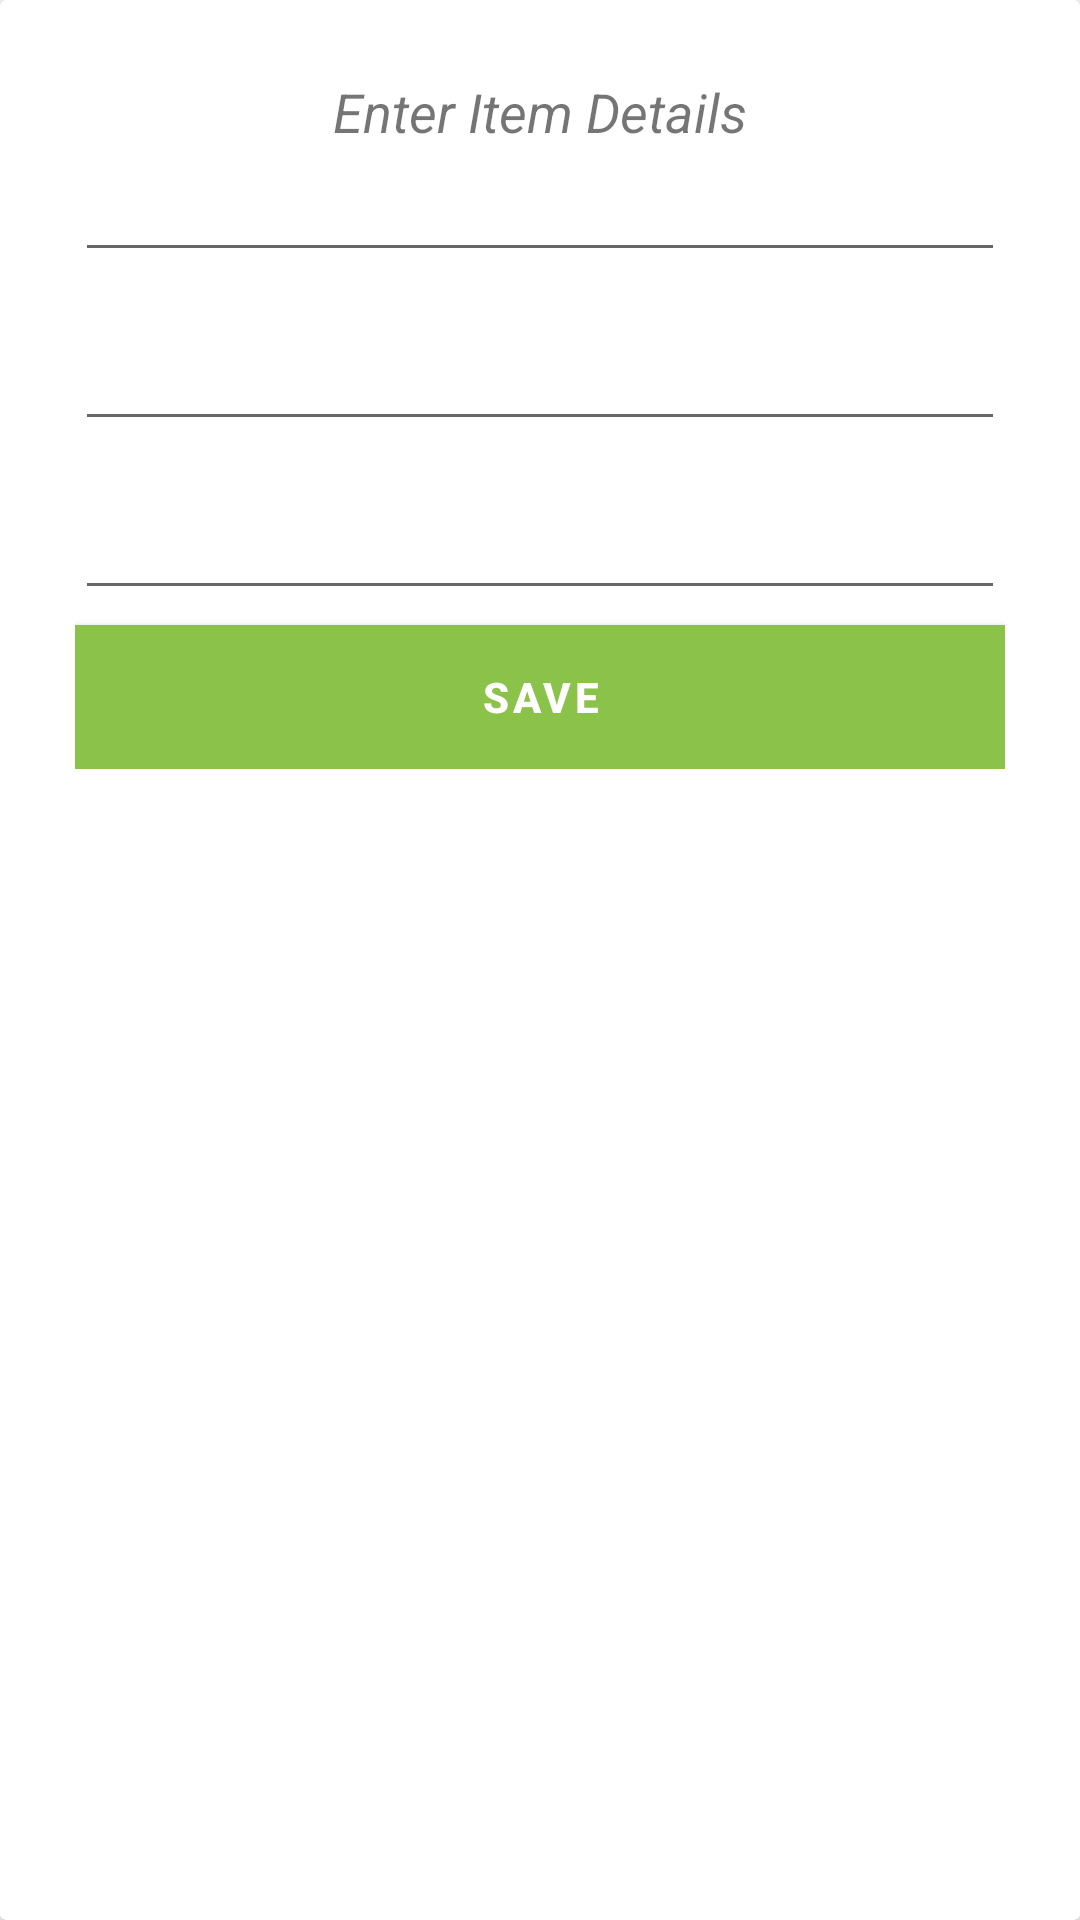

Reconstruct the res/layout file that produces this screen, plus the resources it refers to.
<!-- AndroidManifest.xml: application theme AppTheme -->
<!-- res/layout/edit_popup.xml -->
<?xml version="1.0" encoding="utf-8"?>
<LinearLayout xmlns:android="http://schemas.android.com/apk/res/android"
    android:orientation="vertical"
    android:id="@+id/edit_popup"
    android:layout_width="match_parent"
    android:layout_height="match_parent">

    <androidx.cardview.widget.CardView
        android:layout_width="match_parent"
        android:layout_height="match_parent">

        <RelativeLayout
            android:padding="25dp"
            android:layout_width="match_parent"
            android:layout_height="wrap_content">

            <TextView
                android:id="@+id/tile"
                android:layout_width="wrap_content"
                android:layout_centerHorizontal="true"
                android:textStyle="italic"
                android:textSize="18sp"
                android:text="@string/edit_shopping_item_title"
                android:layout_height="wrap_content" />


            <EditText
                android:id="@+id/edit_count"
                android:layout_below="@id/tile"
                android:layout_width="match_parent"
                android:layout_height="wrap_content" />

            <EditText
                android:id="@+id/edit_unit"
                android:layout_below="@id/edit_count"
                android:layout_marginTop="15dp"
                android:layout_width="match_parent"
                android:layout_height="wrap_content" />

            <EditText
                android:id="@+id/edit_itemName"
                android:layout_below="@id/edit_unit"
                android:layout_marginTop="15dp"
                android:layout_width="match_parent"
                android:layout_height="wrap_content" />

            <Button
                android:id="@+id/edit_saveButton"
                android:layout_marginTop="5dp"
                android:layout_below="@id/edit_itemName"
                android:text="@string/edit_shopping_item_save_btn"
                android:textStyle="bold"
                android:textColor="@android:color/white"
                android:background="@color/colorAccent"
                android:layout_width="match_parent"
                android:layout_height="wrap_content" />


        </RelativeLayout>


    </androidx.cardview.widget.CardView>
</LinearLayout>
<!-- resources referenced by this layout -->
<resources>
  <color name="colorAccent">#8BC34A</color>
  <string name="edit_shopping_item_save_btn">Save</string>
  <string name="edit_shopping_item_title">Enter Item Details</string>
  <style name="AppTheme" parent="Theme.MaterialComponents.Light.DarkActionBar">
          
          <item name="colorPrimary">@color/colorPrimary</item>
          <item name="colorPrimaryDark">@color/colorPrimaryDark</item>
          <item name="colorAccent">@color/colorAccent</item>
  
      </style>
  <color name="colorPrimary">#8BC34A</color>
  <color name="colorPrimaryDark">#7CB342</color>
</resources>
